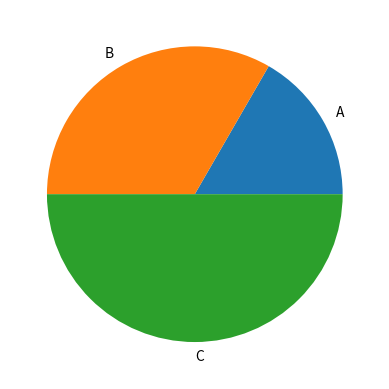

Source code (Python):



import matplotlib.pyplot as plt

data = {'A' : 10,
        'B' : 20, 
        'C' : 30}

plt.pie(x = data.values(),
        labels= data.keys())

plt.show()
